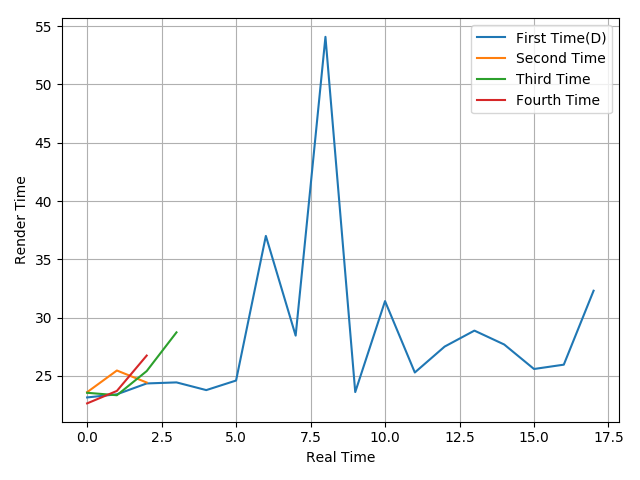

Data behind this chart, as committed beside it:
23.16, 23.43, 24.36, 24.45, 23.79, 24.61, 37.01, 28.46, 54.08, 23.62, 31.42, 25.3, 27.52, 28.89, 27.7, 25.6, 25.97, 32.31
23.61, 25.47, 24.44
23.56, 23.35, 25.42, 28.74
22.65, 23.72, 26.75
